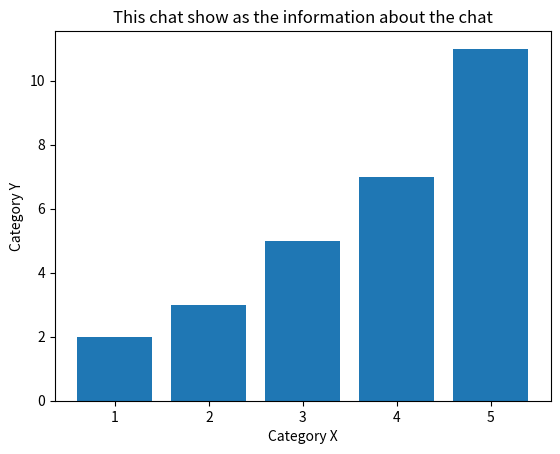

The script that saved this image:
import matplotlib.pyplot as plt

x_values: list[int] = [1, 2, 3, 4, 5]
y_values: list[int] = [2, 3, 5, 7, 11]


plt.bar(x_values, y_values)
plt.title('This chat show as the information about the chat')
plt.xlabel('Category X')
plt.ylabel('Category Y')
plt.show()